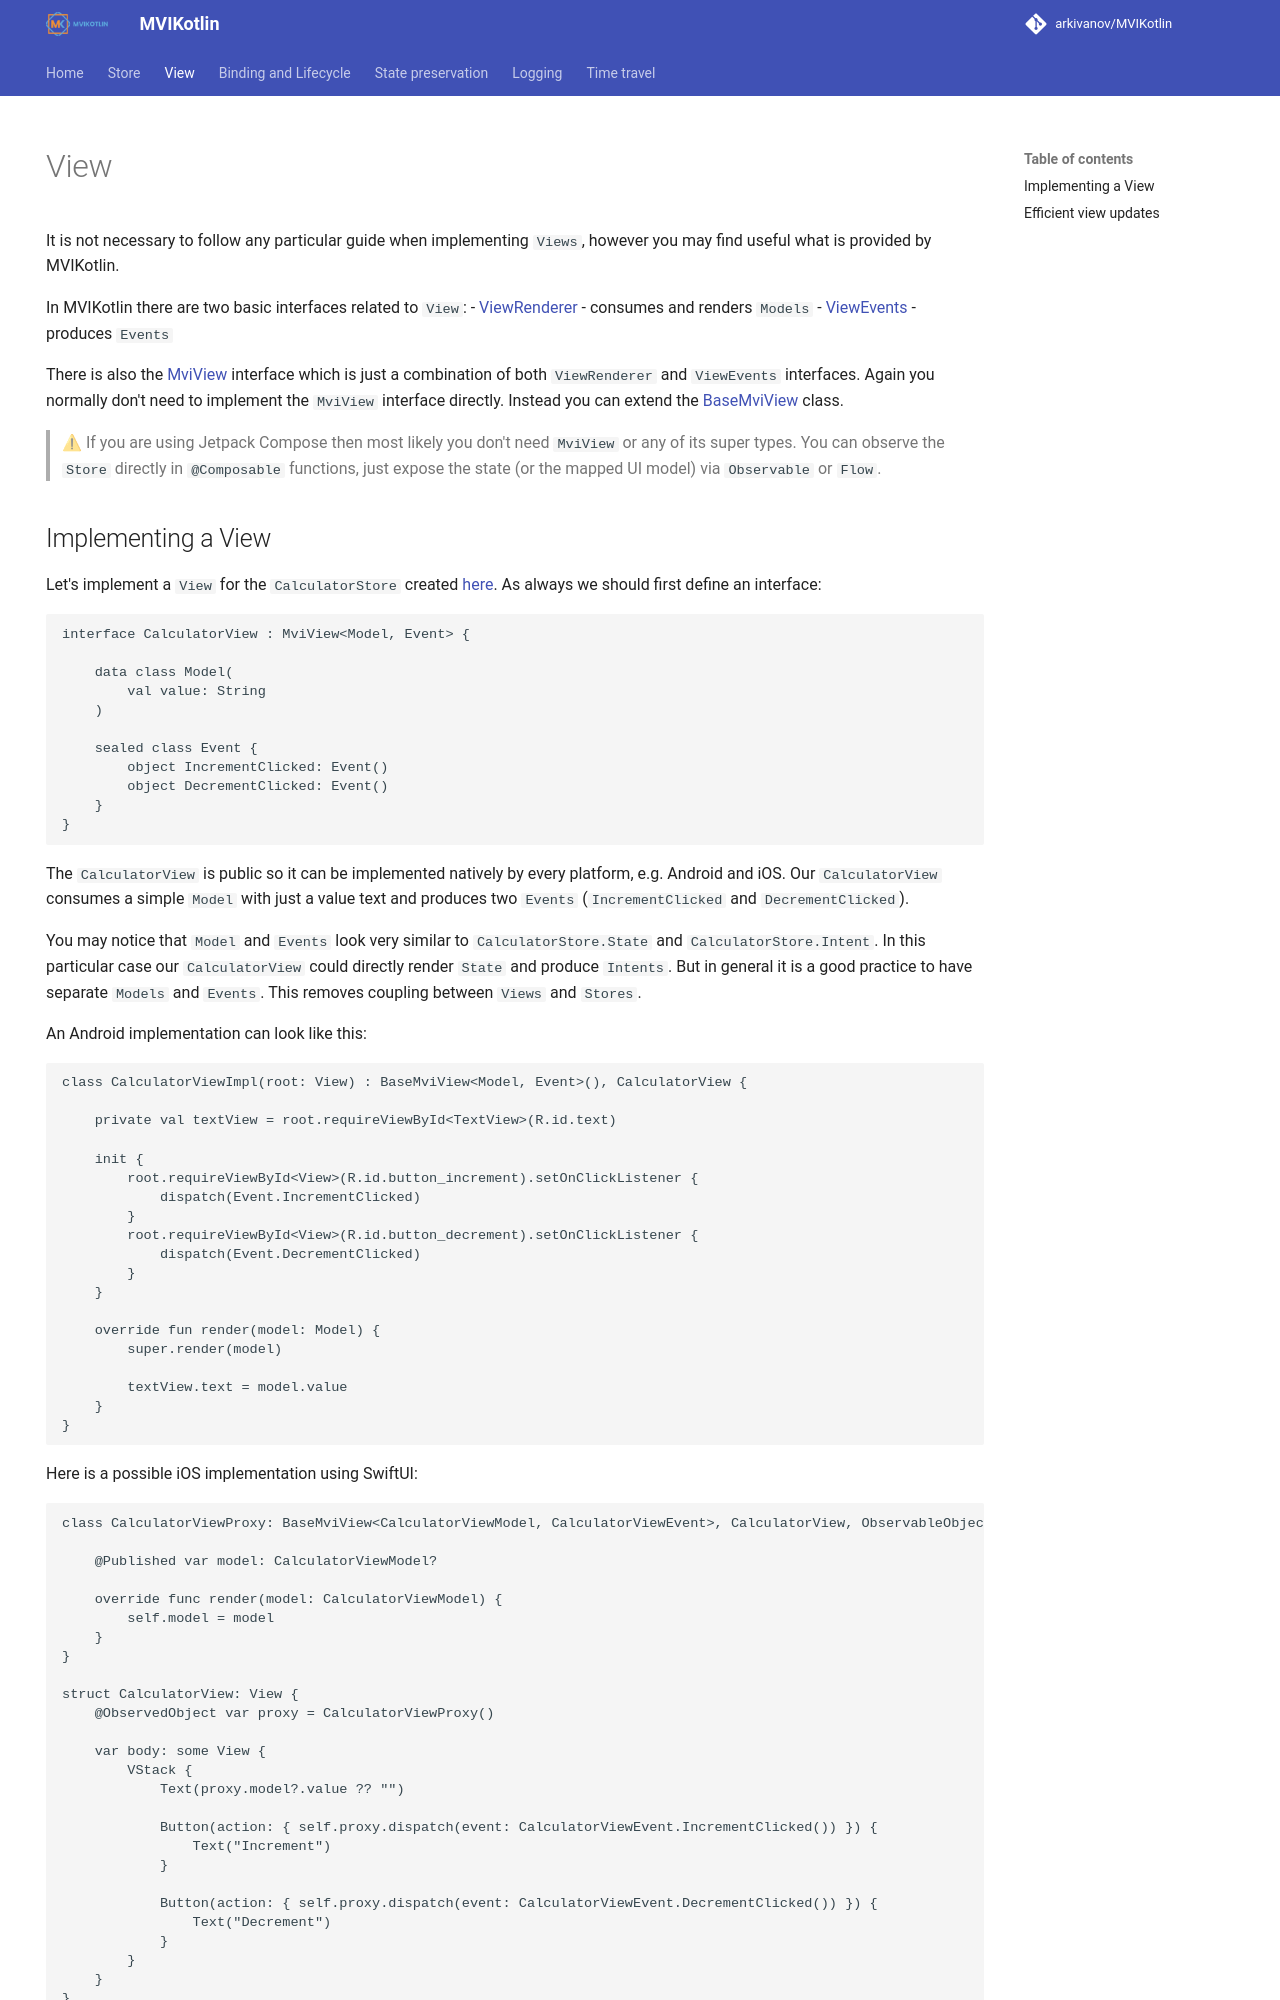

repository: arkivanov/MVIKotlin · page: view/index.html · generator: mkdocs

---
hide:
  - navigation
---

# View

It is not necessary to follow any particular guide when implementing `Views`, however you may find useful what is provided by MVIKotlin.

In MVIKotlin there are two basic interfaces related to `View`:
- [ViewRenderer](https://github.com/arkivanov/MVIKotlin/blob/master/mvikotlin/src/commonMain/kotlin/com/arkivanov/mvikotlin/core/view/ViewRenderer.kt) - consumes and renders `Models`
- [ViewEvents](https://github.com/arkivanov/MVIKotlin/blob/master/mvikotlin/src/commonMain/kotlin/com/arkivanov/mvikotlin/core/view/ViewEvents.kt) - produces `Events`

There is also the [MviView](https://github.com/arkivanov/MVIKotlin/blob/master/mvikotlin/src/commonMain/kotlin/com/arkivanov/mvikotlin/core/view/MviView.kt) interface which is just a combination of both `ViewRenderer` and `ViewEvents` interfaces. Again you normally don't need to implement the `MviView` interface directly. Instead you can extend the [BaseMviView](https://github.com/arkivanov/MVIKotlin/blob/master/mvikotlin/src/commonMain/kotlin/com/arkivanov/mvikotlin/core/view/BaseMviView.kt) class.

> ⚠ If you are using Jetpack Compose then most likely you don't need `MviView` or any of its super types. You can observe the `Store` directly in `@Composable` functions, just expose the state (or the mapped UI model) via `Observable` or `Flow`.
